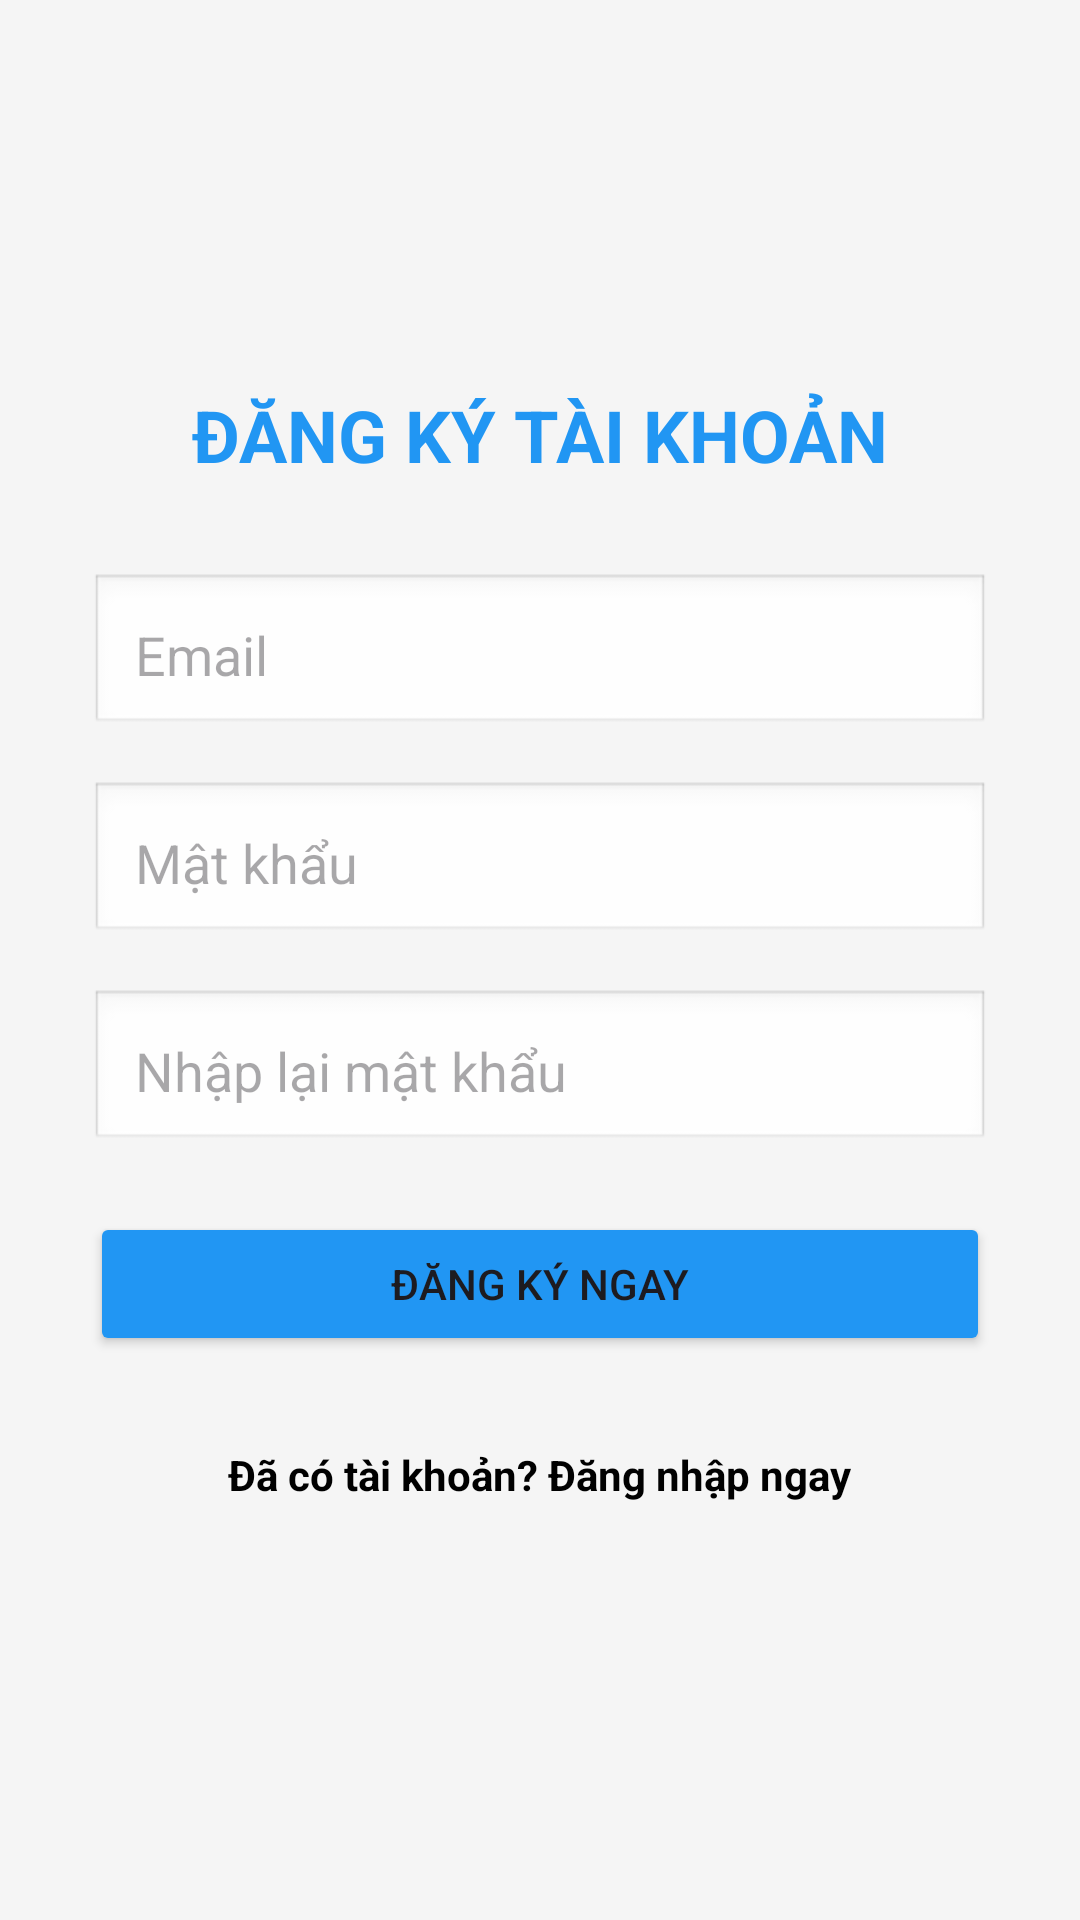

This screen was rendered from an Android layout file. Write that file and the resources it references.
<!-- AndroidManifest.xml: application theme Theme.EnglishSpeedQuiz -->
<!-- res/layout/activity_register.xml -->
<?xml version="1.0" encoding="utf-8"?>
<LinearLayout xmlns:android="http://schemas.android.com/apk/res/android"
    android:orientation="vertical"
    android:padding="30dp"
    android:gravity="center"
    android:background="#F5F5F5"
    android:layout_width="match_parent"
    android:layout_height="match_parent">

    <TextView
        android:text="ĐĂNG KÝ TÀI KHOẢN"
        android:textSize="24sp"
        android:textStyle="bold"
        android:textColor="#2196F3"
        android:layout_marginBottom="30dp"
        android:layout_width="wrap_content"
        android:layout_height="wrap_content"/>

    <EditText
        android:id="@+id/edtEmail"
        android:hint="Email"
        android:inputType="textEmailAddress"
        android:background="@android:drawable/edit_text"
        android:padding="15dp"
        android:layout_marginBottom="15dp"
        android:layout_width="match_parent"
        android:layout_height="wrap_content"/>

    <EditText
        android:id="@+id/edtPassword"
        android:hint="Mật khẩu"
        android:inputType="textPassword"
        android:background="@android:drawable/edit_text"
        android:padding="15dp"
        android:layout_marginBottom="15dp"
        android:layout_width="match_parent"
        android:layout_height="wrap_content"/>

    <EditText
        android:id="@+id/edtConfirmPassword"
        android:hint="Nhập lại mật khẩu"
        android:inputType="textPassword"
        android:background="@android:drawable/edit_text"
        android:padding="15dp"
        android:layout_marginBottom="20dp"
        android:layout_width="match_parent"
        android:layout_height="wrap_content"/>

    <Button
        android:id="@+id/btnRegister"
        android:text="ĐĂNG KÝ NGAY"
        android:backgroundTint="#2196F3"
        android:layout_width="match_parent"
        android:layout_height="wrap_content"/>

    <TextView
        android:id="@+id/txtBackToLogin"
        android:text="Đã có tài khoản? Đăng nhập ngay"
        android:textColor="#000000"
        android:textStyle="bold"
        android:padding="10dp"
        android:layout_marginTop="20dp"
        android:layout_width="wrap_content"
        android:layout_height="wrap_content"/>

</LinearLayout>
<!-- resources referenced by this layout -->
<resources>
  <style name="Theme.EnglishSpeedQuiz" parent="Base.Theme.EnglishSpeedQuiz" />
  <style name="Base.Theme.EnglishSpeedQuiz" parent="Theme.Material3.DayNight.NoActionBar">
          
          
      </style>
</resources>
